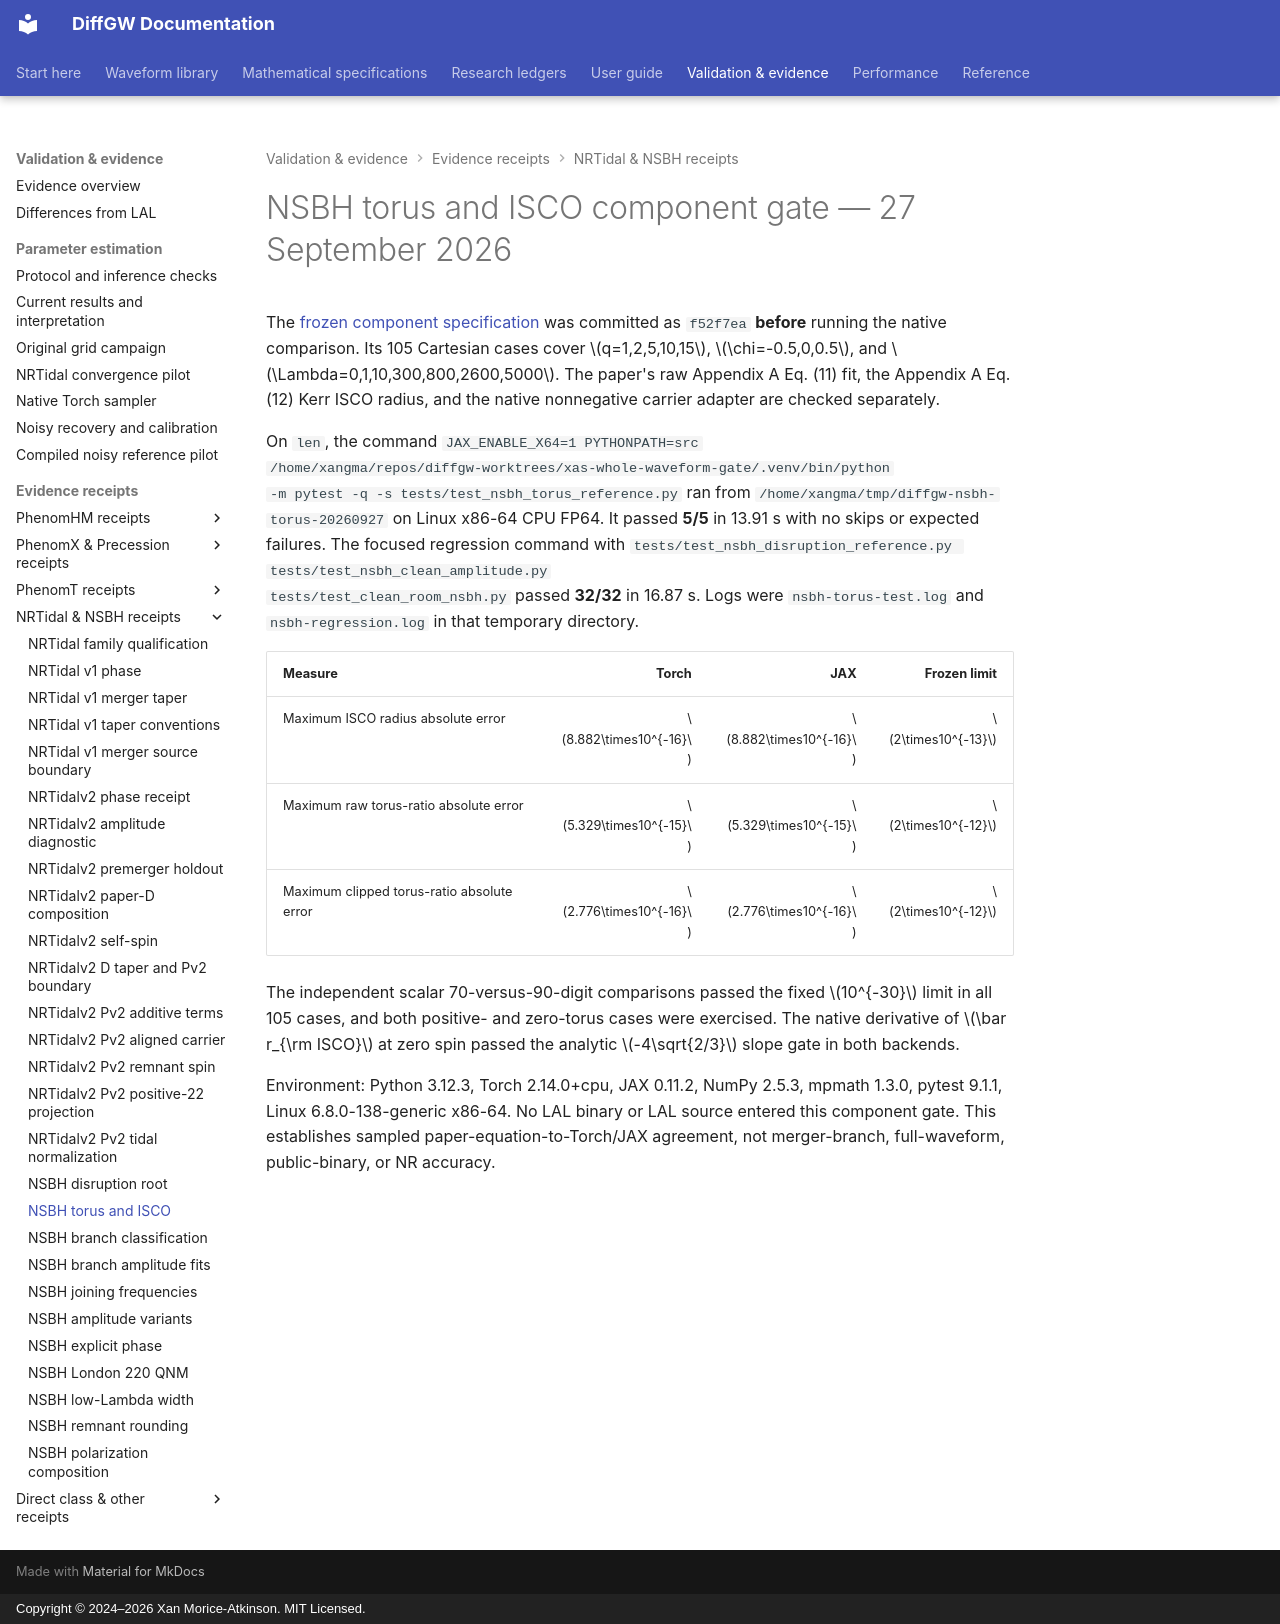

repository: xangma/diffgw · page: validation/nsbh_torus_isco_20260927/index.html · generator: mkdocs · copyright: Copyright © 2024–2026 Xan Morice-Atkinson. MIT Licensed.

# NSBH torus and ISCO component gate — 27 September 2026

The [frozen component specification](../math/nsbh-torus-isco.md) was committed
as `f52f7ea` **before** running the native comparison. Its 105 Cartesian cases
cover $q=1,2,5,10,15$, $\chi=-0.5,0,0.5$, and
$\Lambda=0,1,10,300,800,2600,5000$. The paper's raw Appendix A Eq. (11)
fit, the Appendix A Eq. (12) Kerr ISCO radius, and the native nonnegative
carrier adapter are checked separately.

On `len`, the command `JAX_ENABLE_X64=1 PYTHONPATH=src
/home/xangma/repos/diffgw-worktrees/xas-whole-waveform-gate/.venv/bin/python
-m pytest -q -s tests/test_nsbh_torus_reference.py` ran from
`/home/xangma/tmp/diffgw-nsbh-torus-20260927` on Linux x86-64 CPU FP64.
It passed **5/5** in 13.91 s with no skips or expected failures. The focused
regression command with
`tests/test_nsbh_disruption_reference.py tests/test_nsbh_clean_amplitude.py
tests/test_clean_room_nsbh.py` passed **32/32** in 16.87 s. Logs were
`nsbh-torus-test.log` and `nsbh-regression.log` in that temporary directory.

| Measure | Torch | JAX | Frozen limit |
| --- | ---: | ---: | ---: |
| Maximum ISCO radius absolute error | $8.882\times10^{-16}$ | $8.882\times10^{-16}$ | $2\times10^{-13}$ |
| Maximum raw torus-ratio absolute error | $5.329\times10^{-15}$ | $5.329\times10^{-15}$ | $2\times10^{-12}$ |
| Maximum clipped torus-ratio absolute error | $2.776\times10^{-16}$ | $2.776\times10^{-16}$ | $2\times10^{-12}$ |

The independent scalar 70-versus-90-digit comparisons passed the fixed
$10^{-30}$ limit in all 105 cases, and both positive- and zero-torus cases
were exercised. The native derivative of $\bar r_{\rm ISCO}$ at zero spin
passed the analytic $-4\sqrt{2/3}$ slope gate in both backends.

Environment: Python 3.12.3, Torch 2.14.0+cpu, JAX 0.11.2, NumPy 2.5.3,
mpmath 1.3.0, pytest 9.1.1, Linux 6.8.0-138-generic x86-64. No LAL binary
or LAL source entered this component gate. This establishes sampled
paper-equation-to-Torch/JAX agreement, not merger-branch, full-waveform,
public-binary, or NR accuracy.
